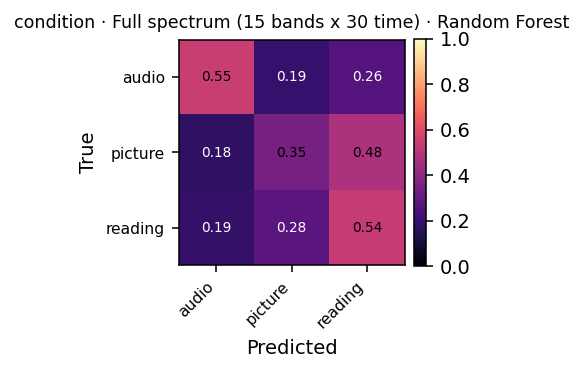

The file beside this chart, header and first rows:
, audio, picture, reading
audio, 331, 117, 159
picture, 103, 203, 282
reading, 140, 207, 402
